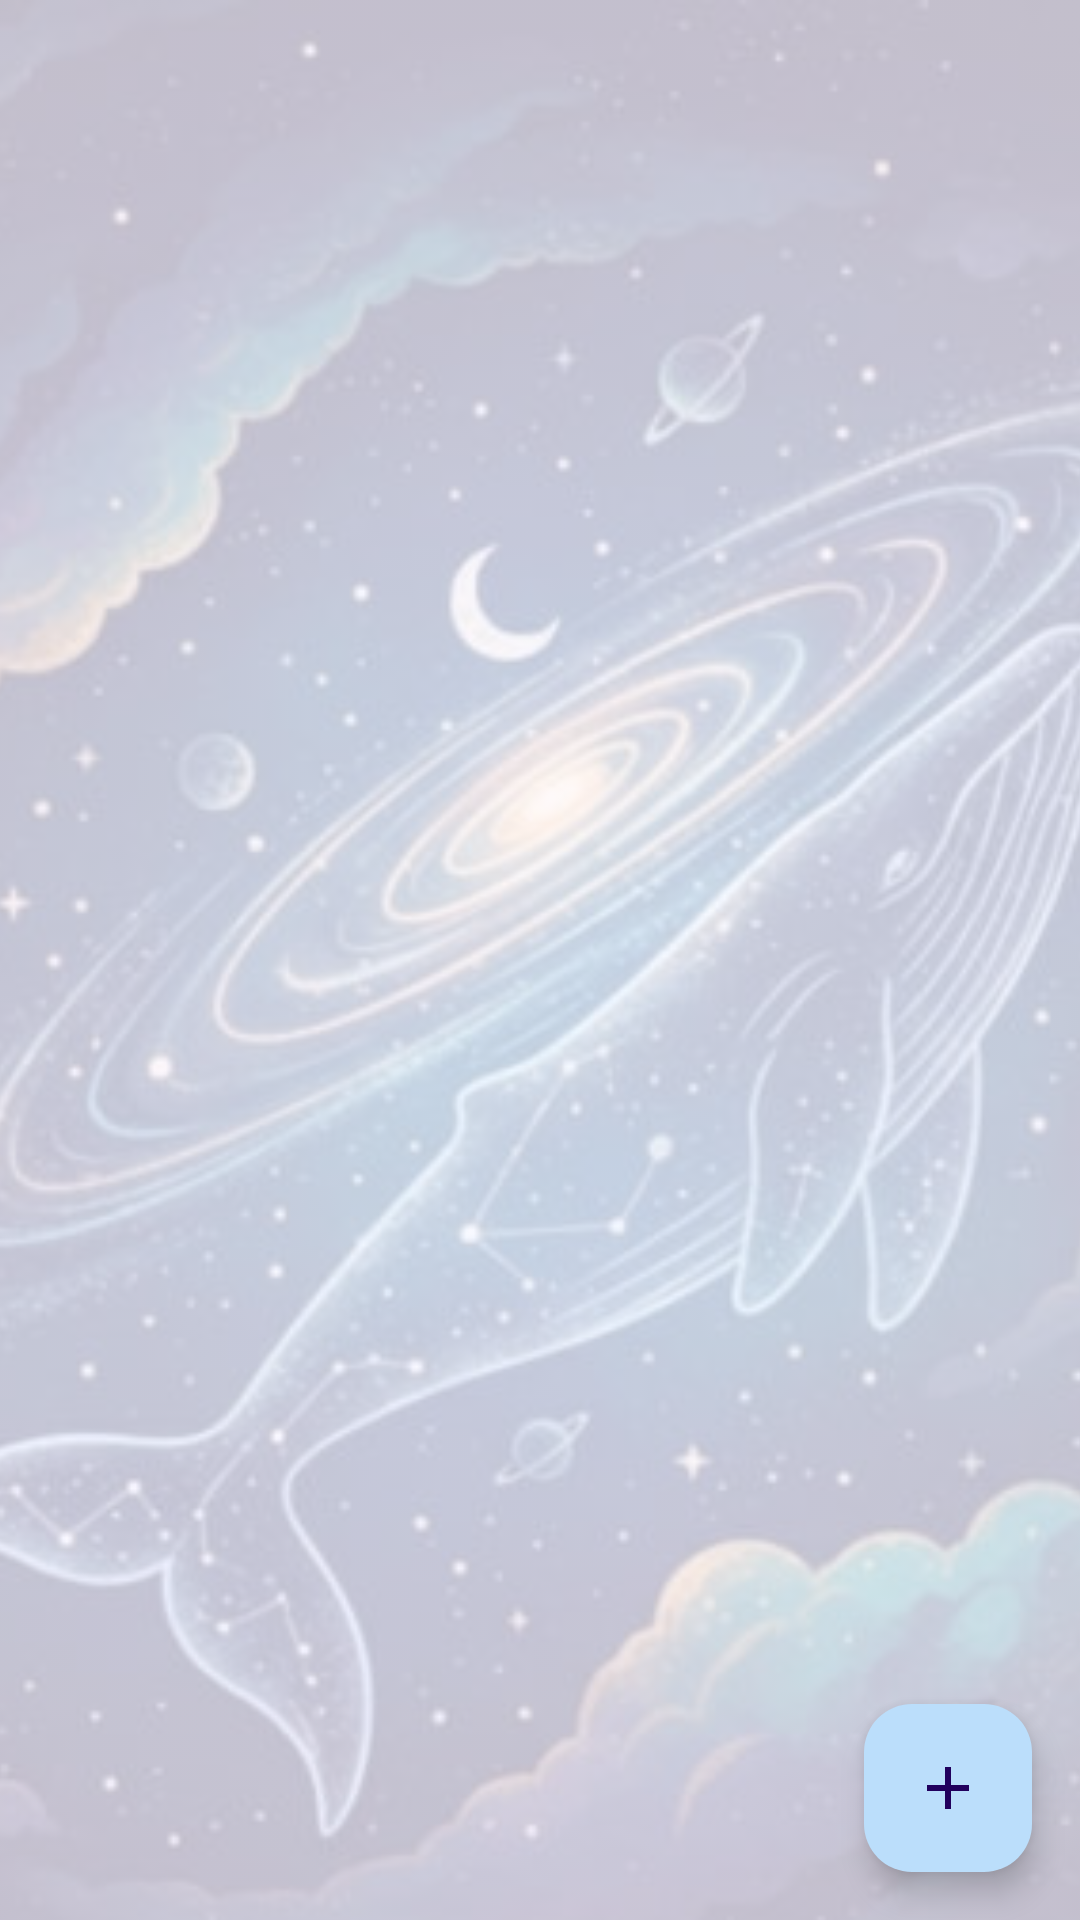

Produce the Android XML layout that renders to this screen, including the resource entries it uses.
<!-- AndroidManifest.xml: application theme Theme.LittleWhaleUniverse -->
<!-- res/layout/fragment_diary.xml -->
<?xml version="1.0" encoding="utf-8"?>
<androidx.constraintlayout.widget.ConstraintLayout xmlns:android="http://schemas.android.com/apk/res/android"
    xmlns:app="http://schemas.android.com/apk/res-auto"
    xmlns:tools="http://schemas.android.com/tools"
    android:layout_width="match_parent"
    android:layout_height="match_parent">

    <ImageView
        android:id="@+id/bg_image"
        android:layout_width="0dp"
        android:layout_height="0dp"
        android:src="@drawable/littlewhale"
        android:scaleType="centerCrop"
        android:alpha="0.25"
        android:contentDescription="@null"
        app:layout_constraintTop_toTopOf="parent"
        app:layout_constraintBottom_toBottomOf="parent"
        app:layout_constraintStart_toStartOf="parent"
        app:layout_constraintEnd_toEndOf="parent"/>

    <androidx.recyclerview.widget.RecyclerView
        android:id="@+id/recyclerview_diaries"
        android:layout_width="0dp"
        android:layout_height="0dp"
        android:padding="8dp"
        app:layout_constraintBottom_toBottomOf="parent"
        app:layout_constraintEnd_toEndOf="parent"
        app:layout_constraintStart_toStartOf="parent"
        app:layout_constraintTop_toTopOf="parent"
        tools:listitem="@layout/list_item_diary" />

    <com.google.android.material.floatingactionbutton.FloatingActionButton
        android:id="@+id/fab_add_diary"
        android:layout_width="wrap_content"
        android:layout_height="wrap_content"
        android:layout_margin="16dp"
        app:layout_constraintBottom_toBottomOf="parent"
        app:layout_constraintEnd_toEndOf="parent"
        app:srcCompat="@drawable/ic_add" />

</androidx.constraintlayout.widget.ConstraintLayout>
<!-- res/layout/list_item_diary.xml (included above) -->
<?xml version="1.0" encoding="utf-8"?>
<com.google.android.material.card.MaterialCardView xmlns:android="http://schemas.android.com/apk/res/android"
    xmlns:app="http://schemas.android.com/apk/res-auto"
    xmlns:tools="http://schemas.android.com/tools"
    android:layout_width="match_parent"
    android:layout_height="wrap_content"
    android:layout_margin="8dp"
    app:cardCornerRadius="8dp"
    app:cardElevation="4dp">

    <androidx.constraintlayout.widget.ConstraintLayout
        android:layout_width="match_parent"
        android:layout_height="wrap_content"
        android:padding="16dp">

        <ImageView
            android:id="@+id/image_thumb"
            android:layout_width="48dp"
            android:layout_height="48dp"
            android:scaleType="centerCrop"
            app:layout_constraintStart_toStartOf="parent"
            app:layout_constraintTop_toTopOf="parent" />

        <TextView
            android:id="@+id/textview_diary_title"
            android:layout_width="0dp"
            android:layout_height="wrap_content"
            android:textAppearance="@style/TextAppearance.MaterialComponents.Headline6"
            app:layout_constraintStart_toEndOf="@id/image_thumb"
            app:layout_constraintEnd_toEndOf="parent"
            app:layout_constraintTop_toTopOf="parent"
            tools:text="My First Diary Title" />

        <TextView
            android:id="@+id/textview_diary_time"
            android:layout_width="0dp"
            android:layout_height="wrap_content"
            android:layout_marginTop="4dp"
            android:textAppearance="@style/TextAppearance.MaterialComponents.Caption"
            app:layout_constraintStart_toEndOf="@id/image_thumb"
            app:layout_constraintEnd_toEndOf="parent"
            app:layout_constraintTop_toBottomOf="@id/textview_diary_title"
            tools:text="2025-11-19 14:32" />

        <TextView
            android:id="@+id/textview_diary_preview"
            android:layout_width="0dp"
            android:layout_height="wrap_content"
            android:layout_marginTop="8dp"
            android:maxLines="2"
            android:ellipsize="end"
            android:textAppearance="@style/TextAppearance.MaterialComponents.Body2"
            app:layout_constraintStart_toEndOf="@id/image_thumb"
            app:layout_constraintEnd_toEndOf="parent"
            app:layout_constraintTop_toBottomOf="@id/textview_diary_time"
            tools:text="This is a short preview of the diary content. It shows what the entry is about and will truncate if it's too long..." />

        <TextView
            android:id="@+id/textview_mood"
            android:layout_width="wrap_content"
            android:layout_height="wrap_content"
            app:layout_constraintStart_toEndOf="@id/image_thumb"
            app:layout_constraintTop_toBottomOf="@id/textview_diary_preview"
            tools:text="🙂" />

    </androidx.constraintlayout.widget.ConstraintLayout>

</com.google.android.material.card.MaterialCardView>
<!-- resources referenced by this layout -->
<resources>
  <!-- drawable ic_add (drawable) -->
  <vector xmlns:android="http://schemas.android.com/apk/res/android"
      android:width="24dp"
      android:height="24dp"
      android:viewportWidth="24"
      android:viewportHeight="24">
      <path
          android:fillColor="@color/white"
          android:pathData="M19,13h-6v6h-2v-6H5v-2h6V5h2v6h6v2z" />
  </vector>
  <!-- drawable littlewhale: jpg bitmap (drawable, 42764 bytes) -->
  <style name="Theme.LittleWhaleUniverse" parent="Base.Theme.LittleWhaleUniverse" />
  <color name="white">#FFFFFFFF</color>
  <style name="Base.Theme.LittleWhaleUniverse" parent="Theme.Material3.DayNight.NoActionBar">
          <item name="colorPrimary">#87CEFA</item>
          <item name="colorOnPrimary">#FFFFFFFF</item>
          <item name="colorSecondary">#B3E5FC</item>
          <item name="colorPrimaryContainer">#BBDEFB</item>
      </style>
</resources>
